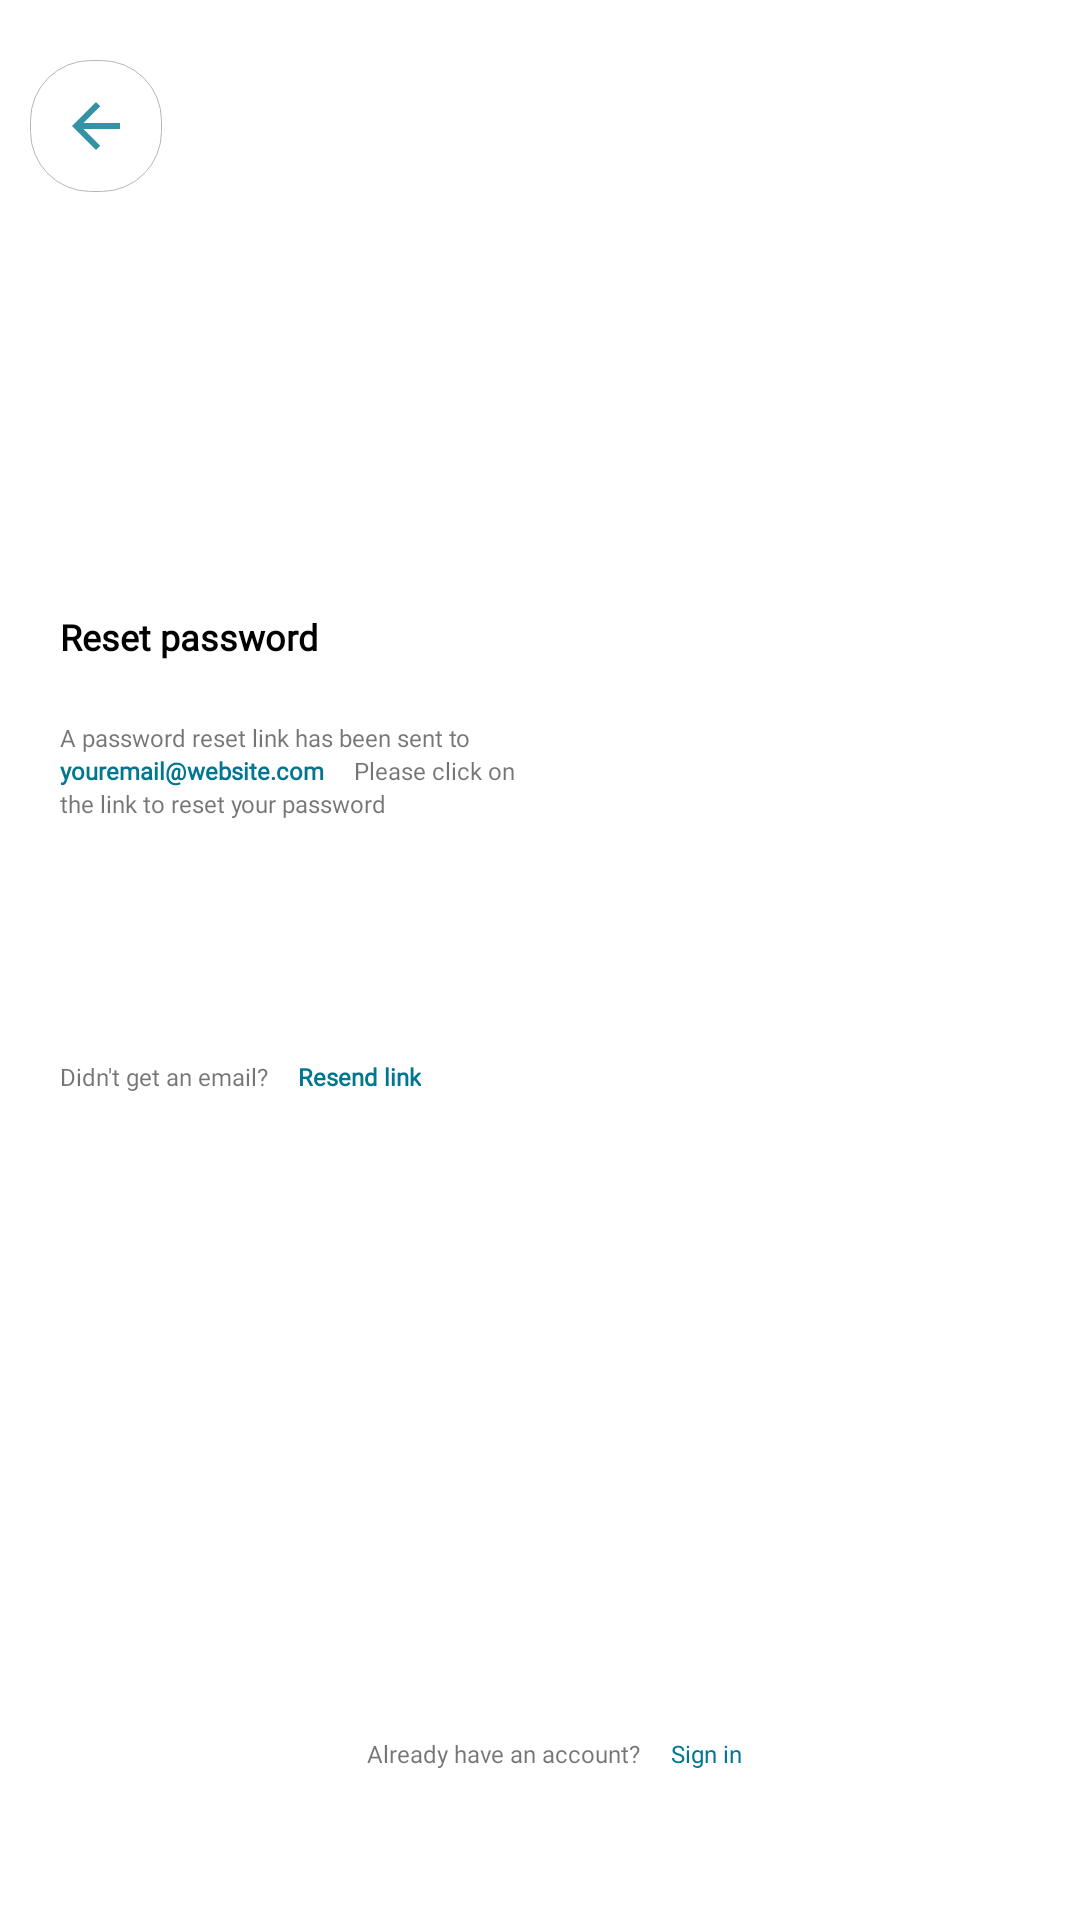

Produce the Android XML layout that renders to this screen, including the resource entries it uses.
<!-- AndroidManifest.xml: application theme AppTheme -->
<!-- res/layout/activity_reset_password2.xml -->
<?xml version="1.0" encoding="utf-8"?>
<RelativeLayout xmlns:android="http://schemas.android.com/apk/res/android"
    xmlns:app="http://schemas.android.com/apk/res-auto"
    xmlns:tools="http://schemas.android.com/tools"
    android:layout_width="match_parent"
    android:layout_height="match_parent"
    android:layout_gravity="center"
    android:orientation="vertical"
    android:background="#ffffff"
    tools:context=".ResetPassword2">

    <ScrollView
        android:layout_width="match_parent"
        android:layout_height="match_parent"
        android:padding="10dp"
        android:layout_marginTop="10dp">
        <LinearLayout
            android:layout_width="match_parent"
            android:layout_height="wrap_content"
            android:orientation="vertical">
            <LinearLayout
                android:layout_width="wrap_content"
                android:layout_height="wrap_content"
                android:id="@+id/back"
                android:padding="10dp"
                android:background="@drawable/plain_white_layout">
                <ImageView
                    android:layout_width="wrap_content"
                    android:layout_height="wrap_content"
                    android:src="@drawable/ic_arrow_back"/>
            </LinearLayout>


            <TextView
                android:layout_width="wrap_content"
                android:layout_height="wrap_content"
                android:text="Reset password"
                android:textColor="#000000"
                android:textStyle="bold"
                android:textSize="12dp"
                android:layout_marginTop="140dp"
                android:layout_marginLeft="10dp"
                android:fontFamily="@font/poppinsregular"/>

            <TextView
                android:layout_width="wrap_content"
                android:layout_height="wrap_content"
                android:text="A password reset link has been sent to"
                android:textSize="8dp"
                android:layout_marginLeft="10dp"
                android:layout_marginTop="20dp"
                android:fontFamily="@font/poppinsregular"/>

            <LinearLayout
                android:layout_width="wrap_content"
                android:layout_height="wrap_content"
                android:orientation="horizontal">
                <TextView
                    android:layout_width="wrap_content"
                    android:layout_height="wrap_content"
                    android:id="@+id/email_link"
                    android:text="youremail@website.com"
                    android:textSize="8dp"
                    android:textColor="@color/colorScroll"
                    android:textStyle="bold"
                    android:layout_marginLeft="10dp"
                    android:fontFamily="@font/poppinsbold"/>
                <TextView
                    android:layout_width="wrap_content"
                    android:layout_height="wrap_content"
                    android:text="Please click on"
                    android:textSize="8dp"
                    android:layout_marginLeft="10dp"
                    android:fontFamily="@font/poppinsregular"/>

            </LinearLayout>
            <TextView
                android:layout_width="wrap_content"
                android:layout_height="wrap_content"
                android:text="the link to reset your password"
                android:textSize="8dp"
                android:layout_marginLeft="10dp"
                android:fontFamily="@font/poppinsregular"/>


            <LinearLayout
                android:layout_width="wrap_content"
                android:layout_height="wrap_content"
                android:orientation="horizontal"
                android:layout_marginTop="80dp">

                <TextView
                    android:layout_width="wrap_content"
                    android:layout_height="wrap_content"
                    android:text="Didn't get an email?"
                    android:textSize="8dp"
                    android:layout_marginLeft="10dp"
                    android:fontFamily="@font/poppinsregular"/>

                <TextView
                    android:layout_width="wrap_content"
                    android:layout_height="wrap_content"
                    android:text="Resend link"
                    android:textSize="8dp"
                    android:textColor="@color/colorScroll"
                    android:textStyle="bold"
                    android:layout_marginLeft="10dp"
                    android:fontFamily="@font/poppinsbold"/>

            </LinearLayout>


        </LinearLayout>
    </ScrollView>


    <LinearLayout
        android:layout_width="wrap_content"
        android:layout_height="wrap_content"
        android:orientation="horizontal"
        android:layout_alignParentBottom="true"
        android:layout_centerHorizontal="true"
        android:layout_marginBottom="50dp">

        <TextView
            android:layout_width="wrap_content"
            android:layout_height="wrap_content"
            android:text="Already have an account?"
            android:textSize="8dp"
            android:layout_marginLeft="10dp"
            android:fontFamily="@font/poppinsregular"/>

        <TextView
            android:layout_width="wrap_content"
            android:layout_height="wrap_content"
            android:id="@+id/signin"
            android:text="Sign in"
            android:textSize="8dp"
            android:textColor="@color/colorScroll"
            android:layout_marginLeft="10dp"
            android:fontFamily="@font/poppinsbold"/>

    </LinearLayout>



</RelativeLayout>
<!-- resources referenced by this layout -->
<resources>
  <color name="colorScroll">#017691</color>
  <!-- drawable ic_arrow_back (drawable-anydpi) -->
  <vector xmlns:android="http://schemas.android.com/apk/res/android"
      android:width="24dp"
      android:height="24dp"
      android:viewportWidth="24"
      android:viewportHeight="24"
      android:tint="#017691"
      android:alpha="0.8">
      <path
          android:fillColor="#FF000000"
          android:pathData="M20,11H7.83l5.59,-5.59L12,4l-8,8 8,8 1.41,-1.41L7.83,13H20v-2z"/>
  </vector>
  <!-- drawable plain_white_layout (drawable) -->
  <?xml version="1.0" encoding="utf-8"?>
  <shape xmlns:android="http://schemas.android.com/apk/res/android">
      <corners
          android:radius="20dp"/>
      <solid
          android:color="#ffffff"/>
      <stroke
          android:color="#b8b7b7"
          android:width="0.3dp"/>
  
  </shape>
  <style name="AppTheme" parent="Theme.AppCompat.Light.NoActionBar">
          
          <item name="colorPrimary">@color/colorPrimary</item>
          <item name="colorPrimaryDark">@color/colorPrimaryDark</item>
          <item name="colorAccent">@color/colorAccent</item>
          <item name="android:windowAnimationStyle">@style/WindowAnimationTransition</item>
          <item name="android:windowActivityTransitions" tools:ignore="NewApi">true</item>
      </style>
  <color name="colorPrimary">#008577</color>
  <color name="colorPrimaryDark">#00574B</color>
  <color name="colorAccent">#ffffff</color>
  <style name="WindowAnimationTransition">
          <item name="android:windowEnterAnimation">@android:anim/fade_in</item>
          <item name="android:windowExitAnimation">@android:anim/fade_out</item>
          <item name="android:duration">5000</item>
      </style>
</resources>
